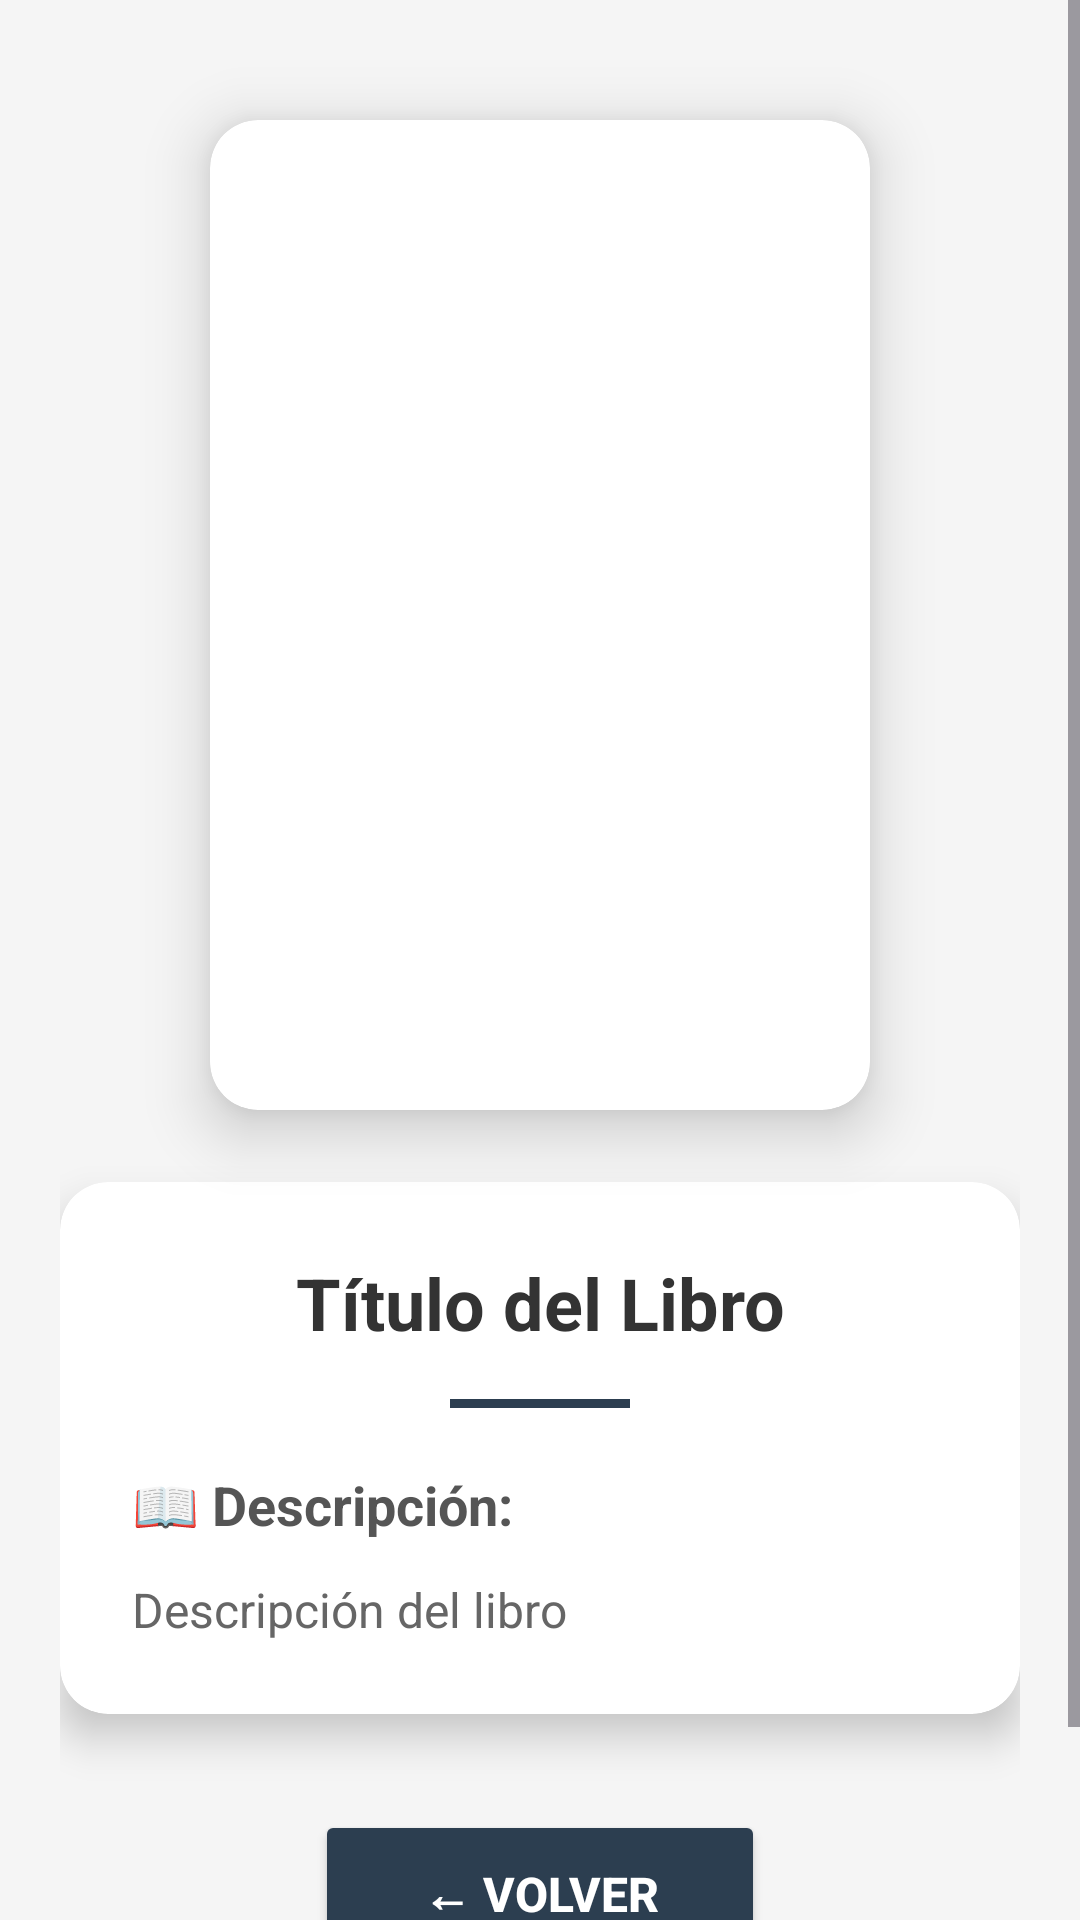

Write the Android layout XML for this screen, with the resource values it uses.
<!-- AndroidManifest.xml: application theme Theme.LibreriaOnline -->
<!-- res/layout/fragment_detalle_libros.xml -->
<?xml version="1.0" encoding="utf-8"?>
<ScrollView
    xmlns:android="http://schemas.android.com/apk/res/android"
    xmlns:app="http://schemas.android.com/apk/res-auto"
    android:layout_width="match_parent"
    android:layout_height="match_parent"
    android:background="#f5f5f5">

    <androidx.constraintlayout.widget.ConstraintLayout
        android:layout_width="match_parent"
        android:layout_height="wrap_content"
        android:padding="20dp">

        <androidx.cardview.widget.CardView
            android:id="@+id/card_imagen"
            android:layout_width="220dp"
            android:layout_height="330dp"
            android:layout_marginTop="20dp"
            app:cardCornerRadius="16dp"
            app:cardElevation="12dp"
            app:layout_constraintTop_toTopOf="parent"
            app:layout_constraintStart_toStartOf="parent"
            app:layout_constraintEnd_toEndOf="parent">

            <ImageView
                android:id="@+id/img_libro_detalle"
                android:layout_width="match_parent"
                android:layout_height="match_parent"
                android:scaleType="centerCrop"
                android:contentDescription="Portada del libro"/>

        </androidx.cardview.widget.CardView>

        <androidx.cardview.widget.CardView
            android:id="@+id/card_info"
            android:layout_width="0dp"
            android:layout_height="wrap_content"
            android:layout_marginTop="24dp"
            app:cardCornerRadius="16dp"
            app:cardElevation="8dp"
            app:cardBackgroundColor="@android:color/white"
            app:layout_constraintTop_toBottomOf="@id/card_imagen"
            app:layout_constraintStart_toStartOf="parent"
            app:layout_constraintEnd_toEndOf="parent">

            <LinearLayout
                android:layout_width="match_parent"
                android:layout_height="wrap_content"
                android:orientation="vertical"
                android:padding="24dp">

                <TextView
                    android:id="@+id/tv_titulo_detalle"
                    android:layout_width="match_parent"
                    android:layout_height="wrap_content"
                    android:text="Título del Libro"
                    android:textSize="24sp"
                    android:textStyle="bold"
                    android:textColor="#333333"
                    android:gravity="center"
                    android:layout_marginBottom="16dp"/>

                <View
                    android:layout_width="60dp"
                    android:layout_height="3dp"
                    android:background="@color/base"
                    android:layout_gravity="center"
                    android:layout_marginBottom="20dp"/>

                <TextView
                    android:layout_width="match_parent"
                    android:layout_height="wrap_content"
                    android:text="📖 Descripción:"
                    android:textSize="18sp"
                    android:textStyle="bold"
                    android:textColor="#555555"
                    android:layout_marginBottom="12dp"/>

                <TextView
                    android:id="@+id/tv_descripcion_detalle"
                    android:layout_width="match_parent"
                    android:layout_height="wrap_content"
                    android:text="Descripción del libro"
                    android:textSize="16sp"
                    android:textColor="#666666"
                    android:lineSpacingMultiplier="1.3"
                    android:justificationMode="inter_word"/>

            </LinearLayout>

        </androidx.cardview.widget.CardView>

        <Button
            android:id="@+id/btn_volver"
            android:layout_width="150dp"
            android:layout_height="56dp"
            android:text="← Volver"
            android:textSize="16sp"
            android:textStyle="bold"
            android:backgroundTint="@color/base"
            android:textColor="@color/white"
            android:layout_marginTop="32dp"
            android:layout_marginBottom="32dp"
            app:cornerRadius="28dp"
            app:layout_constraintTop_toBottomOf="@id/card_info"
            app:layout_constraintStart_toStartOf="parent"
            app:layout_constraintEnd_toEndOf="parent"
            app:layout_constraintBottom_toBottomOf="parent"/>

    </androidx.constraintlayout.widget.ConstraintLayout>

</ScrollView>
<!-- resources referenced by this layout -->
<resources>
  <color name="base">#2C3E50</color>
  <color name="white">#FFFFFFFF</color>
  <style name="Theme.LibreriaOnline" parent="Theme.Material3.DayNight.NoActionBar">
          <item name="colorPrimary">@color/base</item>
          <item name="colorPrimaryVariant">@color/base_light</item>
          <item name="colorOnPrimary">@color/white</item>
          <item name="android:statusBarColor">@color/status_bar</item>
          <item name="android:windowLightStatusBar">false</item>
          <item name="android:navigationBarColor">@color/base</item>
      </style>
  <color name="base_light">#34495E</color>
  <color name="status_bar">#3E5470</color>
</resources>
